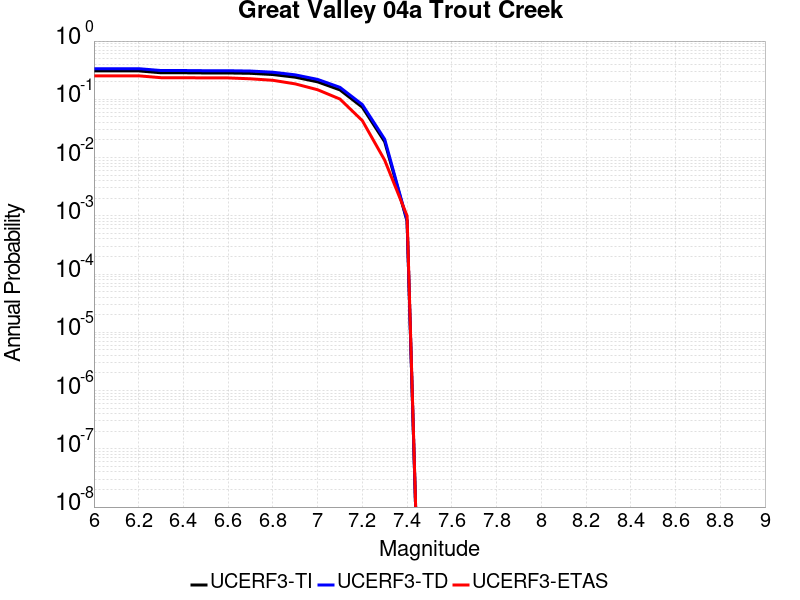

The file beside this chart, header and first rows:
Magnitude, UCERF3-TI Prob, UCERF3-TD Prob, UCERF3-ETAS Prob
6.0, 0.3076, 0.3355, 0.253
6.1, 0.3076, 0.3355, 0.253
6.2, 0.3076, 0.3355, 0.253
6.3, 0.2855, 0.312, 0.235
6.4, 0.2855, 0.312, 0.235
6.5, 0.2832, 0.3096, 0.233
6.6, 0.2832, 0.3096, 0.233
6.7, 0.2794, 0.3056, 0.225
6.8, 0.2663, 0.2917, 0.212
6.9, 0.2396, 0.263, 0.184
7.0, 0.1994, 0.2196, 0.146
7.1, 0.1451, 0.1604, 0.101
7.2, 0.07316, 0.08112, 0.043
7.3, 0.01866, 0.02062, 0.009
7.4, 8.116137E-4, 8.3499384E-4, 0.001
